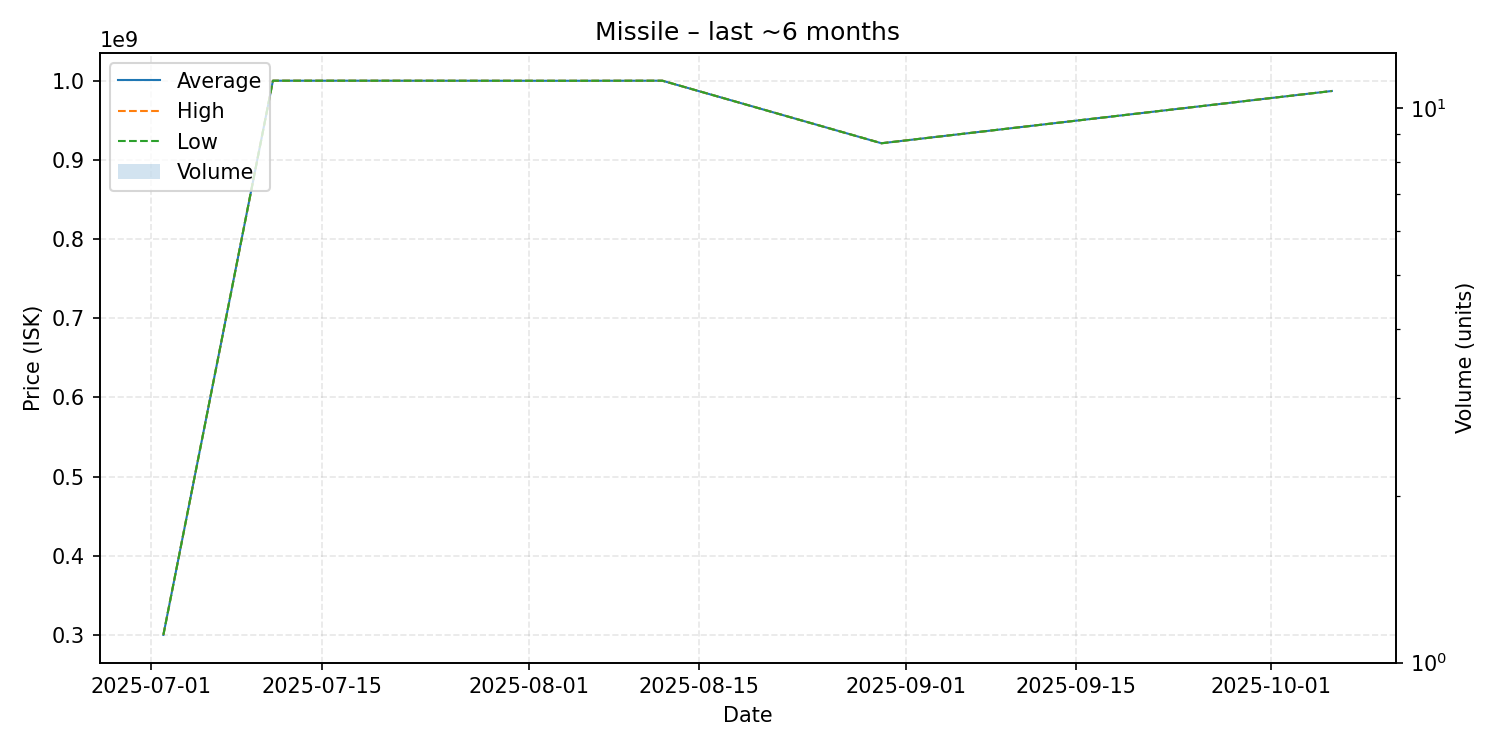

Source data for this figure (header and first rows):
date, average, highest, lowest, order_count, volume
2025-07-02, 300000000, 300000000, 300000000, 1, 1
2025-07-11, 1000000000, 1000000000, 1000000000, 1, 1
2025-07-20, 1000000000, 1000000000, 1000000000, 1, 1
2025-08-04, 999900000, 999900000, 999900000, 1, 1
2025-08-12, 1000000000, 1000000000, 1000000000, 1, 1
2025-08-30, 921000000, 921000000, 921000000, 1, 1
2025-10-06, 987000000, 987000000, 987000000, 1, 1
